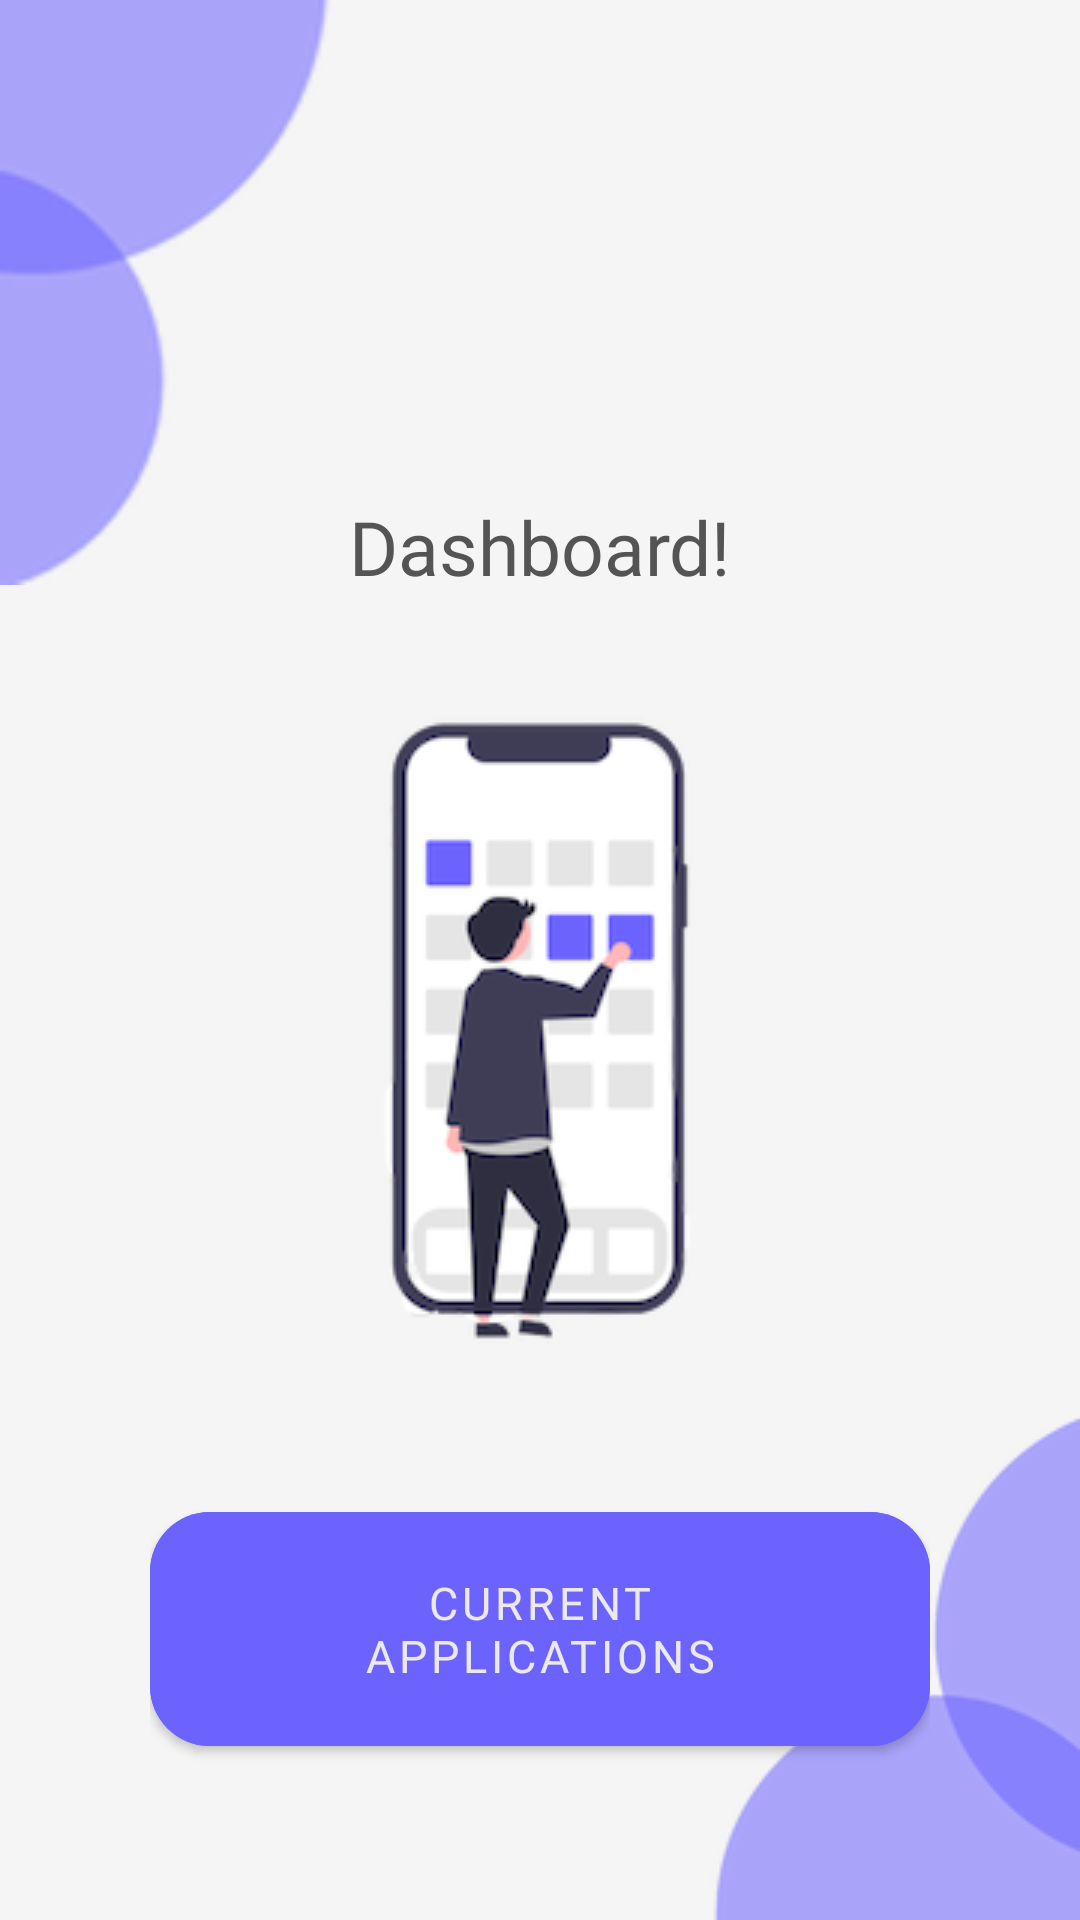

Write the Android layout XML for this screen, with the resource values it uses.
<!-- AndroidManifest.xml: application theme Theme.MaterialComponents.NoActionBar -->
<!-- res/layout/activity_parent_home.xml -->
<?xml version="1.0" encoding="utf-8"?>
<RelativeLayout xmlns:android="http://schemas.android.com/apk/res/android"
    xmlns:app="http://schemas.android.com/apk/res-auto"
    xmlns:tools="http://schemas.android.com/tools"
    android:layout_width="match_parent"
    android:layout_height="match_parent"
    android:background="#F5F5F5"
    tools:context=".ParentHomeActivity">

    <ImageView
        android:id="@+id/elipseDesign"
        android:layout_width="wrap_content"
        android:layout_height="wrap_content"
        android:layout_alignParentLeft="true"
        android:layout_alignParentTop="true"
        android:src="@drawable/elipse" />

    <com.google.android.material.textview.MaterialTextView
        android:id="@+id/pageName"
        android:layout_width="wrap_content"
        android:layout_height="wrap_content"
        android:layout_below="@id/elipseDesign"
        android:layout_centerHorizontal="true"
        android:layout_marginTop="-30dp"
        android:fontFamily="@font/inter_extrabold"
        android:text="Dashboard!"
        android:textColor="#545454"
        android:textSize="25sp" />

    <ImageView
        android:id="@+id/applicationImage"
        android:layout_width="wrap_content"
        android:layout_height="wrap_content"
        android:padding="20dp"
        android:layout_below="@id/pageName"
        android:layout_centerInParent="true"
        android:src="@drawable/application" />



    <ImageView
        android:id="@+id/elipseDesignBack"
        android:layout_width="wrap_content"
        android:layout_height="wrap_content"
        android:layout_alignParentRight="true"
        android:layout_alignParentBottom="true"
        android:src="@drawable/elipseback" />

    <ScrollView
        android:layout_width="match_parent"
        android:layout_height="wrap_content"
        android:layout_below="@+id/applicationImage"
        android:layout_centerHorizontal="true"
        android:scrollIndicators="none"
        android:scrollbarThumbHorizontal="@null"
        android:scrollbarThumbVertical="@null"
        android:layout_marginBottom="50dp">

        <LinearLayout
            android:id="@+id/linearLayoutProfile"
            android:layout_width="match_parent"
            android:layout_height="wrap_content"
            android:layout_marginHorizontal="50dp"
            android:gravity="center"
            android:orientation="vertical">

            <com.google.android.material.button.MaterialButton
                android:id="@+id/currentApplications"
                android:layout_width="match_parent"
                android:layout_height="wrap_content"
                android:layout_marginVertical="10dp"
                android:backgroundTint="#6C63FF"
                android:fontFamily="@font/inter_extrabold"
                android:paddingHorizontal="50dp"
                android:paddingVertical="20dp"
                android:text="@string/currentApplication"
                android:textColor="#EAEAEA"
                android:textSize="15dp"
                app:cornerRadius="20dp" />

            <com.google.android.material.button.MaterialButton
                android:id="@+id/previousApplications"
                android:layout_width="match_parent"
                android:layout_height="wrap_content"
                android:layout_below="@+id/profileButton"
                android:layout_centerHorizontal="true"
                android:layout_marginVertical="10dp"
                android:backgroundTint="#6C63FF"
                android:fontFamily="@font/inter_extrabold"
                android:paddingHorizontal="50dp"
                android:paddingVertical="20dp"
                android:text="@string/previousApplication"
                android:textColor="#EAEAEA"
                android:textSize="15dp"
                app:cornerRadius="20dp" />


            <com.google.android.material.button.MaterialButton
                android:id="@+id/lgoutButton"
                android:layout_width="match_parent"
                android:layout_height="wrap_content"
                android:layout_below="@+id/profileButton"
                android:layout_centerHorizontal="true"
                android:layout_marginVertical="10dp"
                android:backgroundTint="#6C63FF"
                android:fontFamily="@font/inter_extrabold"
                android:paddingHorizontal="50dp"
                android:paddingVertical="20dp"
                android:text="@string/Logout"
                android:textColor="#EAEAEA"
                android:textSize="15dp"
                app:cornerRadius="20dp" />

        </LinearLayout>
    </ScrollView>

</RelativeLayout>
<!-- resources referenced by this layout -->
<resources>
  <!-- drawable application: png bitmap (drawable, 21895 bytes) -->
  <!-- drawable elipse: png bitmap (drawable, 8905 bytes) -->
  <!-- drawable elipseback: png bitmap (drawable, 7137 bytes) -->
  <string name="Logout">Logout</string>
  <string name="currentApplication">Current Applications</string>
  <string name="previousApplication">Previous Applications</string>
</resources>
